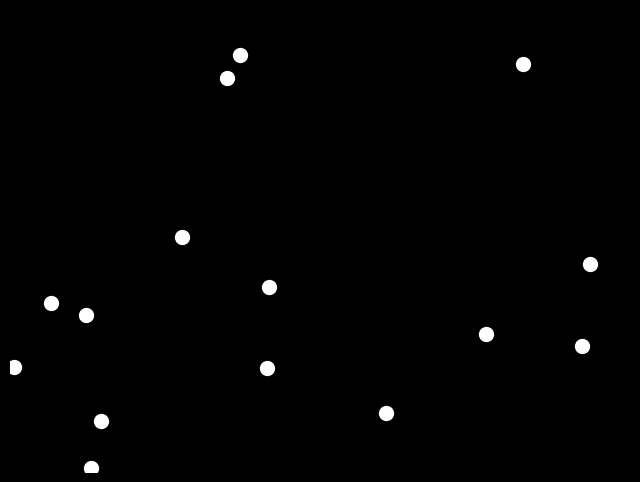

Source code (Python): (Note: this script raises an exception after producing the figure.)

import numpy as np
import matplotlib.pyplot as plt
from matplotlib.animation import FuncAnimation

# Define the parameters for the animation
num_points = 15
frame_rate = 30
duration = 2  # seconds
total_frames = int(frame_rate * duration)
background_color = 'black'
point_color = 'white'

# Define the initial positions and velocities of the points
initial_positions = np.random.rand(num_points, 2)
velocities = np.zeros((num_points, 2))
velocities[:, 1] = -np.linspace(0.5, -0.5, num_points)

# Define the figure and axis for the animation
fig, ax = plt.subplots(figsize=(8, 6), facecolor=background_color)
ax.set_xlim(0, 1)
ax.set_ylim(0, 1)
ax.axis('off')

# Create the scatter plot for the points
points, = ax.scatter(initial_positions[:, 0], initial_positions[:, 1], color=point_color, s=100)

# Update function for the animation
def update(frame):
    global initial_positions, velocities
    
    # Update the positions of the points based on their velocities
    initial_positions += velocities
    
    # Wrap around the points when they reach the edges of the frame
    initial_positions[initial_positions[:, 0] > 1, 0] -= 1
    initial_positions[initial_positions[:, 0] < 0, 0] += 1
    initial_positions[initial_positions[:, 1] > 1, 1] -= 1
    initial_positions[initial_positions[:, 1] < 0, 1] += 1
    
    # Update the scatter plot with the new positions
    points.set_offsets(initial_positions)
    
    return points,

# Create the animation
ani = FuncAnimation(fig, update, frames=total_frames, interval=1000/frame_rate, blit=True)

# Show the animation
plt.show()
